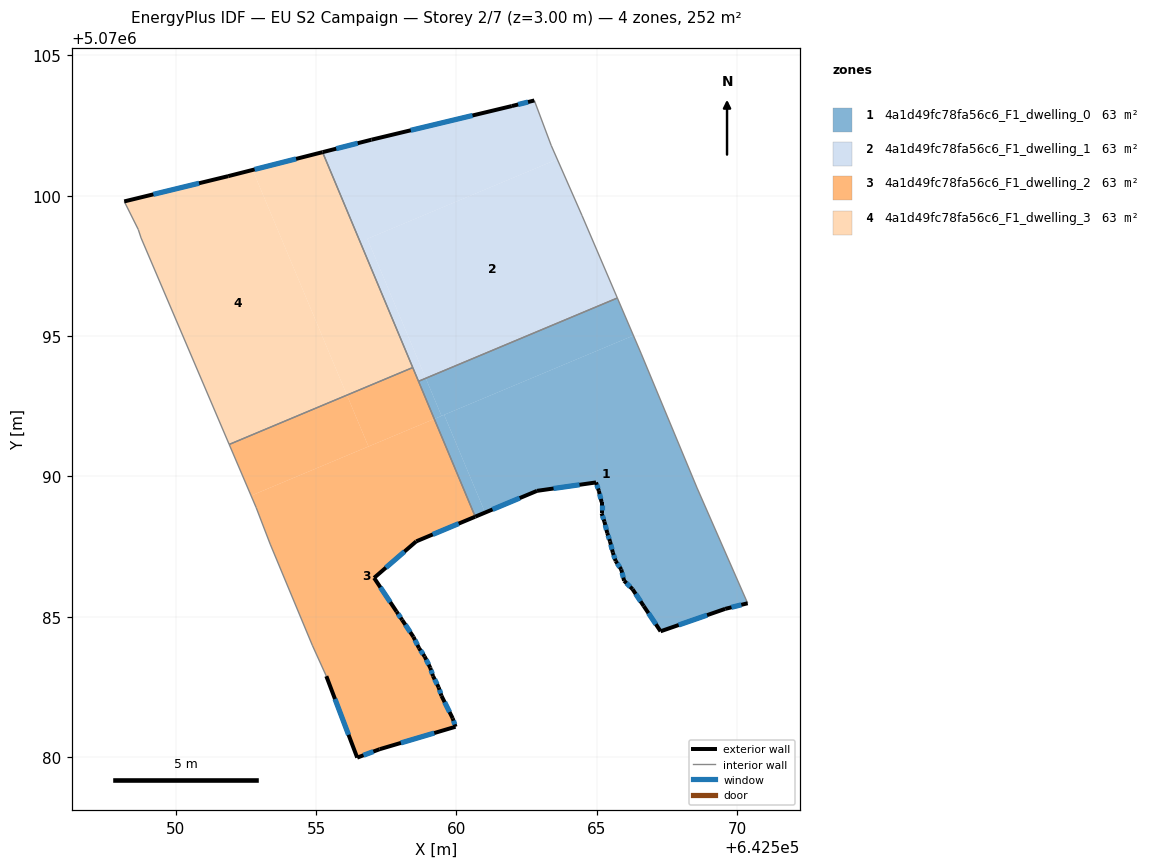
=== STOREY PLAN SPEC (per zone: floor XY polygon, exterior-wall plan segments, windows/doors) ===
zone 1: 4a1d49fc78fa56c6_F1_dwelling_0  (63.1 m²)
  floor: (642566.58, 5070094.39) (642568.58, 5070089.59) (642570.38, 5070085.48) (642569.58, 5070085.28) (642567.28, 5070084.48) (642566.68, 5070085.38) (642566.28, 5070085.98) (642565.98, 5070086.28) (642565.88, 5070086.68) (642565.68, 5070086.99) (642565.58, 5070087.29) (642565.48, 5070087.68) (642565.38, 5070087.99) (642565.28, 5070088.38) (642565.18, 5070088.69) (642565.18, 5070089.09) (642565.08, 5070089.49) (642564.98, 5070089.79) (642562.88, 5070089.49) (642561.02, 5070088.71) (642559.57, 5070092.20) (642566.31, 5070095.02)
  floor: (642559.57, 5070092.20) (642561.02, 5070088.71) (642560.67, 5070088.57) (642559.21, 5070092.05)
  floor: (642565.74, 5070096.36) (642566.31, 5070095.02) (642559.47, 5070092.16) (642558.91, 5070093.50)
  floor: (642558.91, 5070093.50) (642559.47, 5070092.16) (642559.21, 5070092.05) (642558.65, 5070093.39)
  exterior wall: (642569.58, 5070085.28) – (642570.38, 5070085.48)  [0.8 m]
    window: (642569.80, 5070085.34) – (642570.15, 5070085.43)  [0.5 m²]
  exterior wall: (642567.28, 5070084.48) – (642569.58, 5070085.28)  [2.4 m]
    window: (642567.92, 5070084.71) – (642568.93, 5070085.06)  [1.4 m²]
  exterior wall: (642566.68, 5070085.38) – (642567.28, 5070084.48)  [1.1 m]
    window: (642566.84, 5070085.13) – (642567.11, 5070084.73)  [0.6 m²]
  exterior wall: (642566.28, 5070085.98) – (642566.68, 5070085.38)  [0.7 m]
    window: (642566.39, 5070085.82) – (642566.56, 5070085.55)  [0.4 m²]
  exterior wall: (642565.98, 5070086.28) – (642566.28, 5070085.98)  [0.4 m]
    window: (642566.06, 5070086.20) – (642566.19, 5070086.07)  [0.2 m²]
  exterior wall: (642565.88, 5070086.68) – (642565.98, 5070086.28)  [0.4 m]
    window: (642565.90, 5070086.57) – (642565.95, 5070086.40)  [0.2 m²]
  exterior wall: (642565.68, 5070086.99) – (642565.88, 5070086.68)  [0.4 m]
    window: (642565.73, 5070086.90) – (642565.82, 5070086.77)  [0.2 m²]
  exterior wall: (642565.58, 5070087.29) – (642565.68, 5070086.99)  [0.3 m]
    window: (642565.60, 5070087.20) – (642565.65, 5070087.07)  [0.2 m²]
  exterior wall: (642565.48, 5070087.68) – (642565.58, 5070087.29)  [0.4 m]
    window: (642565.50, 5070087.57) – (642565.55, 5070087.40)  [0.2 m²]
  exterior wall: (642565.38, 5070087.99) – (642565.48, 5070087.68)  [0.3 m]
    window: (642565.40, 5070087.90) – (642565.45, 5070087.77)  [0.2 m²]
  exterior wall: (642565.28, 5070088.38) – (642565.38, 5070087.99)  [0.4 m]
    window: (642565.31, 5070088.27) – (642565.35, 5070088.10)  [0.2 m²]
  exterior wall: (642565.18, 5070088.69) – (642565.28, 5070088.38)  [0.3 m]
    window: (642565.20, 5070088.60) – (642565.25, 5070088.47)  [0.2 m²]
  exterior wall: (642565.18, 5070089.09) – (642565.18, 5070088.69)  [0.4 m]
    window: (642565.18, 5070088.97) – (642565.18, 5070088.80)  [0.2 m²]
  exterior wall: (642565.08, 5070089.49) – (642565.18, 5070089.09)  [0.4 m]
    window: (642565.10, 5070089.37) – (642565.15, 5070089.20)  [0.2 m²]
  exterior wall: (642564.98, 5070089.79) – (642565.08, 5070089.49)  [0.3 m]
    window: (642565.01, 5070089.70) – (642565.05, 5070089.57)  [0.2 m²]
  exterior wall: (642562.88, 5070089.49) – (642564.98, 5070089.79)  [2.1 m]
    window: (642563.46, 5070089.57) – (642564.39, 5070089.70)  [1.2 m²]
  exterior wall: (642560.67, 5070088.57) – (642562.88, 5070089.49)  [2.4 m]
    window: (642561.29, 5070088.82) – (642562.26, 5070089.23)  [1.4 m²]
  interior walls: 5
zone 2: 4a1d49fc78fa56c6_F1_dwelling_1  (63.1 m²)
  floor: (642563.60, 5070101.30) (642564.48, 5070099.29) (642565.74, 5070096.36) (642558.91, 5070093.50) (642556.83, 5070098.47)
  floor: (642562.78, 5070103.40) (642563.38, 5070101.80) (642563.60, 5070101.30) (642556.83, 5070098.47) (642558.91, 5070093.50) (642558.65, 5070093.39) (642555.23, 5070101.55) (642556.97, 5070102.00) (642561.98, 5070103.20)
  exterior wall: (642556.97, 5070102.00) – (642555.23, 5070101.55)  [1.8 m]
    window: (642556.49, 5070101.87) – (642555.72, 5070101.68)  [1.0 m²]
  exterior wall: (642561.98, 5070103.20) – (642556.97, 5070102.00)  [5.1 m]
    window: (642560.58, 5070102.86) – (642558.38, 5070102.33)  [3.0 m²]
  exterior wall: (642562.78, 5070103.40) – (642561.98, 5070103.20)  [0.8 m]
    window: (642562.55, 5070103.34) – (642562.20, 5070103.25)  [0.5 m²]
  interior walls: 6
zone 3: 4a1d49fc78fa56c6_F1_dwelling_2  (63.1 m²)
  floor: (642559.21, 5070092.05) (642560.67, 5070088.57) (642558.57, 5070087.69) (642557.07, 5070086.39) (642557.87, 5070085.18) (642558.07, 5070084.88) (642558.47, 5070084.29) (642558.67, 5070083.88) (642558.87, 5070083.58) (642559.07, 5070083.18) (642559.17, 5070082.88) (642559.37, 5070082.48) (642559.47, 5070082.18) (642559.87, 5070081.38) (642559.97, 5070081.08) (642557.27, 5070080.28) (642556.47, 5070079.98) (642555.37, 5070082.88) (642554.87, 5070083.99) (642553.37, 5070087.59) (642552.87, 5070088.89) (642552.69, 5070089.32)
  floor: (642556.10, 5070092.90) (642556.87, 5070091.07) (642552.69, 5070089.32) (642551.91, 5070091.14)
  floor: (642558.45, 5070093.88) (642559.21, 5070092.05) (642556.87, 5070091.07) (642556.10, 5070092.90)
  exterior wall: (642558.47, 5070084.29) – (642558.07, 5070084.88)  [0.7 m]
    window: (642558.36, 5070084.45) – (642558.18, 5070084.72)  [0.4 m²]
  exterior wall: (642558.67, 5070083.88) – (642558.47, 5070084.29)  [0.4 m]
    window: (642558.61, 5070084.00) – (642558.53, 5070084.17)  [0.3 m²]
  exterior wall: (642558.87, 5070083.58) – (642558.67, 5070083.88)  [0.4 m]
    window: (642558.81, 5070083.67) – (642558.73, 5070083.80)  [0.2 m²]
  exterior wall: (642559.07, 5070083.18) – (642558.87, 5070083.58)  [0.4 m]
    window: (642559.01, 5070083.30) – (642558.93, 5070083.47)  [0.3 m²]
  exterior wall: (642559.17, 5070082.88) – (642559.07, 5070083.18)  [0.3 m]
    window: (642559.14, 5070082.97) – (642559.10, 5070083.10)  [0.2 m²]
  exterior wall: (642559.37, 5070082.48) – (642559.17, 5070082.88)  [0.4 m]
    window: (642559.31, 5070082.60) – (642559.23, 5070082.77)  [0.3 m²]
  exterior wall: (642559.47, 5070082.18) – (642559.37, 5070082.48)  [0.3 m]
    window: (642559.44, 5070082.27) – (642559.40, 5070082.40)  [0.2 m²]
  exterior wall: (642559.87, 5070081.38) – (642559.47, 5070082.18)  [0.9 m]
    window: (642559.76, 5070081.61) – (642559.58, 5070081.96)  [0.5 m²]
  exterior wall: (642559.97, 5070081.08) – (642559.87, 5070081.38)  [0.3 m]
    window: (642559.94, 5070081.17) – (642559.90, 5070081.30)  [0.2 m²]
  exterior wall: (642557.27, 5070080.28) – (642559.97, 5070081.08)  [2.8 m]
    window: (642558.03, 5070080.51) – (642559.21, 5070080.86)  [1.6 m²]
  exterior wall: (642556.47, 5070079.98) – (642557.27, 5070080.28)  [0.9 m]
    window: (642556.69, 5070080.07) – (642557.04, 5070080.20)  [0.5 m²]
  exterior wall: (642555.37, 5070082.88) – (642556.47, 5070079.98)  [3.1 m]
    window: (642555.68, 5070082.07) – (642556.16, 5070080.80)  [1.8 m²]
  exterior wall: (642558.57, 5070087.69) – (642560.67, 5070088.57)  [2.3 m]
    window: (642559.16, 5070087.93) – (642560.08, 5070088.32)  [1.3 m²]
  exterior wall: (642557.07, 5070086.39) – (642558.57, 5070087.69)  [2.0 m]
    window: (642557.49, 5070086.75) – (642558.15, 5070087.32)  [1.2 m²]
  exterior wall: (642557.87, 5070085.18) – (642557.07, 5070086.39)  [1.4 m]
    window: (642557.65, 5070085.52) – (642557.29, 5070086.05)  [0.8 m²]
  exterior wall: (642558.07, 5070084.88) – (642557.87, 5070085.18)  [0.4 m]
    window: (642558.01, 5070084.97) – (642557.93, 5070085.10)  [0.2 m²]
  interior walls: 7
zone 4: 4a1d49fc78fa56c6_F1_dwelling_3  (63.1 m²)
  floor: (642552.74, 5070100.92) (642556.10, 5070092.90) (642551.91, 5070091.14) (642548.77, 5070098.50) (642548.67, 5070098.80) (642548.17, 5070099.80) (642551.87, 5070100.70)
  floor: (642555.23, 5070101.55) (642558.45, 5070093.88) (642556.10, 5070092.90) (642552.74, 5070100.92)
  exterior wall: (642551.87, 5070100.70) – (642548.17, 5070099.80)  [3.8 m]
    window: (642550.83, 5070100.45) – (642549.21, 5070100.05)  [2.2 m²]
  exterior wall: (642555.23, 5070101.55) – (642551.87, 5070100.70)  [3.5 m]
    window: (642554.29, 5070101.31) – (642552.81, 5070100.94)  [2.0 m²]
  interior walls: 5

=== DERIVED (storey summary) ===
Building: EU S2 Campaign
Storey: 2 of 7  (floor level z = 3.00 m)
Storey gross floor area: 252.4 m²
Zones on this storey: 4
  - 4a1d49fc78fa56c6_F1_dwelling_0: floor 63.1 m²; exterior wall 13.7 m (41.0 m²); 17 window(s) 7.9 m²; WWR 19.3%
  - 4a1d49fc78fa56c6_F1_dwelling_1: floor 63.1 m²; exterior wall 7.8 m (23.3 m²); 3 window(s) 4.5 m²; WWR 19.3%
  - 4a1d49fc78fa56c6_F1_dwelling_2: floor 63.1 m²; exterior wall 17.1 m (51.3 m²); 16 window(s) 9.9 m²; WWR 19.3%
  - 4a1d49fc78fa56c6_F1_dwelling_3: floor 63.1 m²; exterior wall 7.3 m (21.8 m²); 2 window(s) 4.2 m²; WWR 19.3%
Zone adjacency (shared interzone walls):
  - 4a1d49fc78fa56c6_F1_dwelling_0 ↔ 4a1d49fc78fa56c6_F1_dwelling_1
  - 4a1d49fc78fa56c6_F1_dwelling_0 ↔ 4a1d49fc78fa56c6_F1_dwelling_2
  - 4a1d49fc78fa56c6_F1_dwelling_1 ↔ 4a1d49fc78fa56c6_F1_dwelling_2
  - 4a1d49fc78fa56c6_F1_dwelling_1 ↔ 4a1d49fc78fa56c6_F1_dwelling_3
  - 4a1d49fc78fa56c6_F1_dwelling_2 ↔ 4a1d49fc78fa56c6_F1_dwelling_3